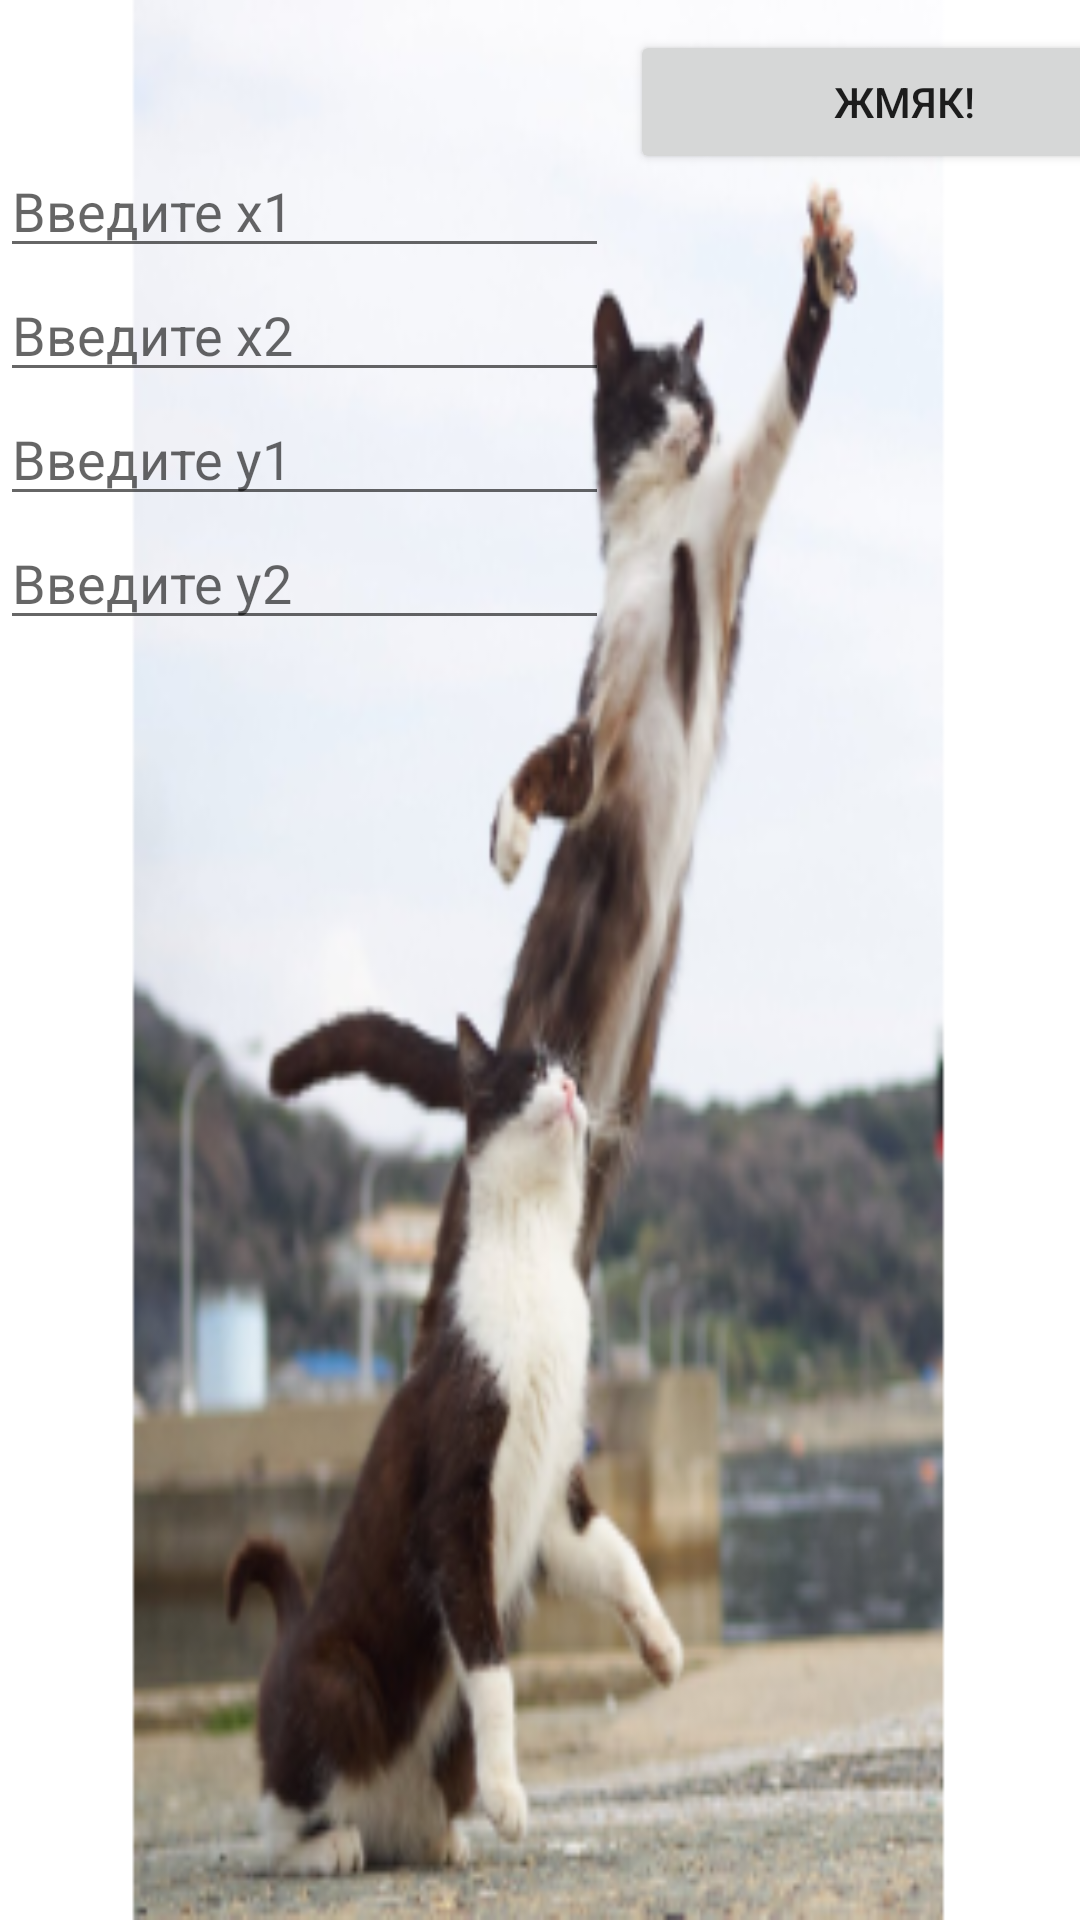

Layout XML and referenced resources for this Android screen:
<!-- AndroidManifest.xml: application theme Theme.GRAFIK -->
<!-- res/layout/main_fragment.xml -->
<?xml version="1.0" encoding="utf-8"?>
<LinearLayout xmlns:android="http://schemas.android.com/apk/res/android"
    xmlns:app="http://schemas.android.com/apk/res-auto"
    xmlns:tools="http://schemas.android.com/tools"
    android:id="@+id/main"
    android:layout_width="match_parent"
    android:layout_height="match_parent"
    android:orientation="vertical"
    tools:context=".ui.main.MainFragment"
    android:background="@mipmap/kot_background"
    >

    <Button
        android:id="@+id/button"
        android:layout_width="183dp"
        android:layout_height="wrap_content"
        android:translationY="10dp"
        android:text="ЖМЯК!"
        android:translationX="210dp" />

    <EditText
        android:layout_width="203dp"
        android:layout_height="wrap_content"
        android:hint="Введите х1"></EditText>

    <EditText
        android:layout_width="203dp"
        android:layout_height="wrap_content"
        android:hint="Введите х2"></EditText>

    <EditText
        android:layout_width="203dp"
        android:layout_height="wrap_content"
        android:hint="Введите у1"></EditText>

    <EditText
        android:layout_width="203dp"
        android:layout_height="wrap_content"
        android:hint="Введите у2"></EditText>

</LinearLayout>
<!-- resources referenced by this layout -->
<resources>
  <!-- mipmap kot_background: png bitmap (mipmap-hdpi, 39965 bytes) -->
  <style name="Theme.GRAFIK" parent="Theme.MaterialComponents.DayNight.DarkActionBar">
          
          <item name="colorPrimary">@color/purple_500</item>
          <item name="colorPrimaryVariant">@color/purple_700</item>
          <item name="colorOnPrimary">@color/white</item>
          
          <item name="colorSecondary">@color/teal_200</item>
          <item name="colorSecondaryVariant">@color/teal_700</item>
          <item name="colorOnSecondary">@color/black</item>
          
          <item name="android:statusBarColor" tools:targetApi="l">?attr/colorPrimaryVariant</item>
          
      </style>
  <!-- not gathered from this repository: default colours our renderer supplied (Android Studio template values) -->
  <color name="purple_500">#FF6200EE</color>
  <color name="purple_700">#FF3700B3</color>
  <color name="teal_200">#FF03DAC5</color>
  <color name="teal_700">#FF018786</color>
  <color name="black">#FF000000</color>
  <color name="white">#FFFFFFFF</color>
</resources>
